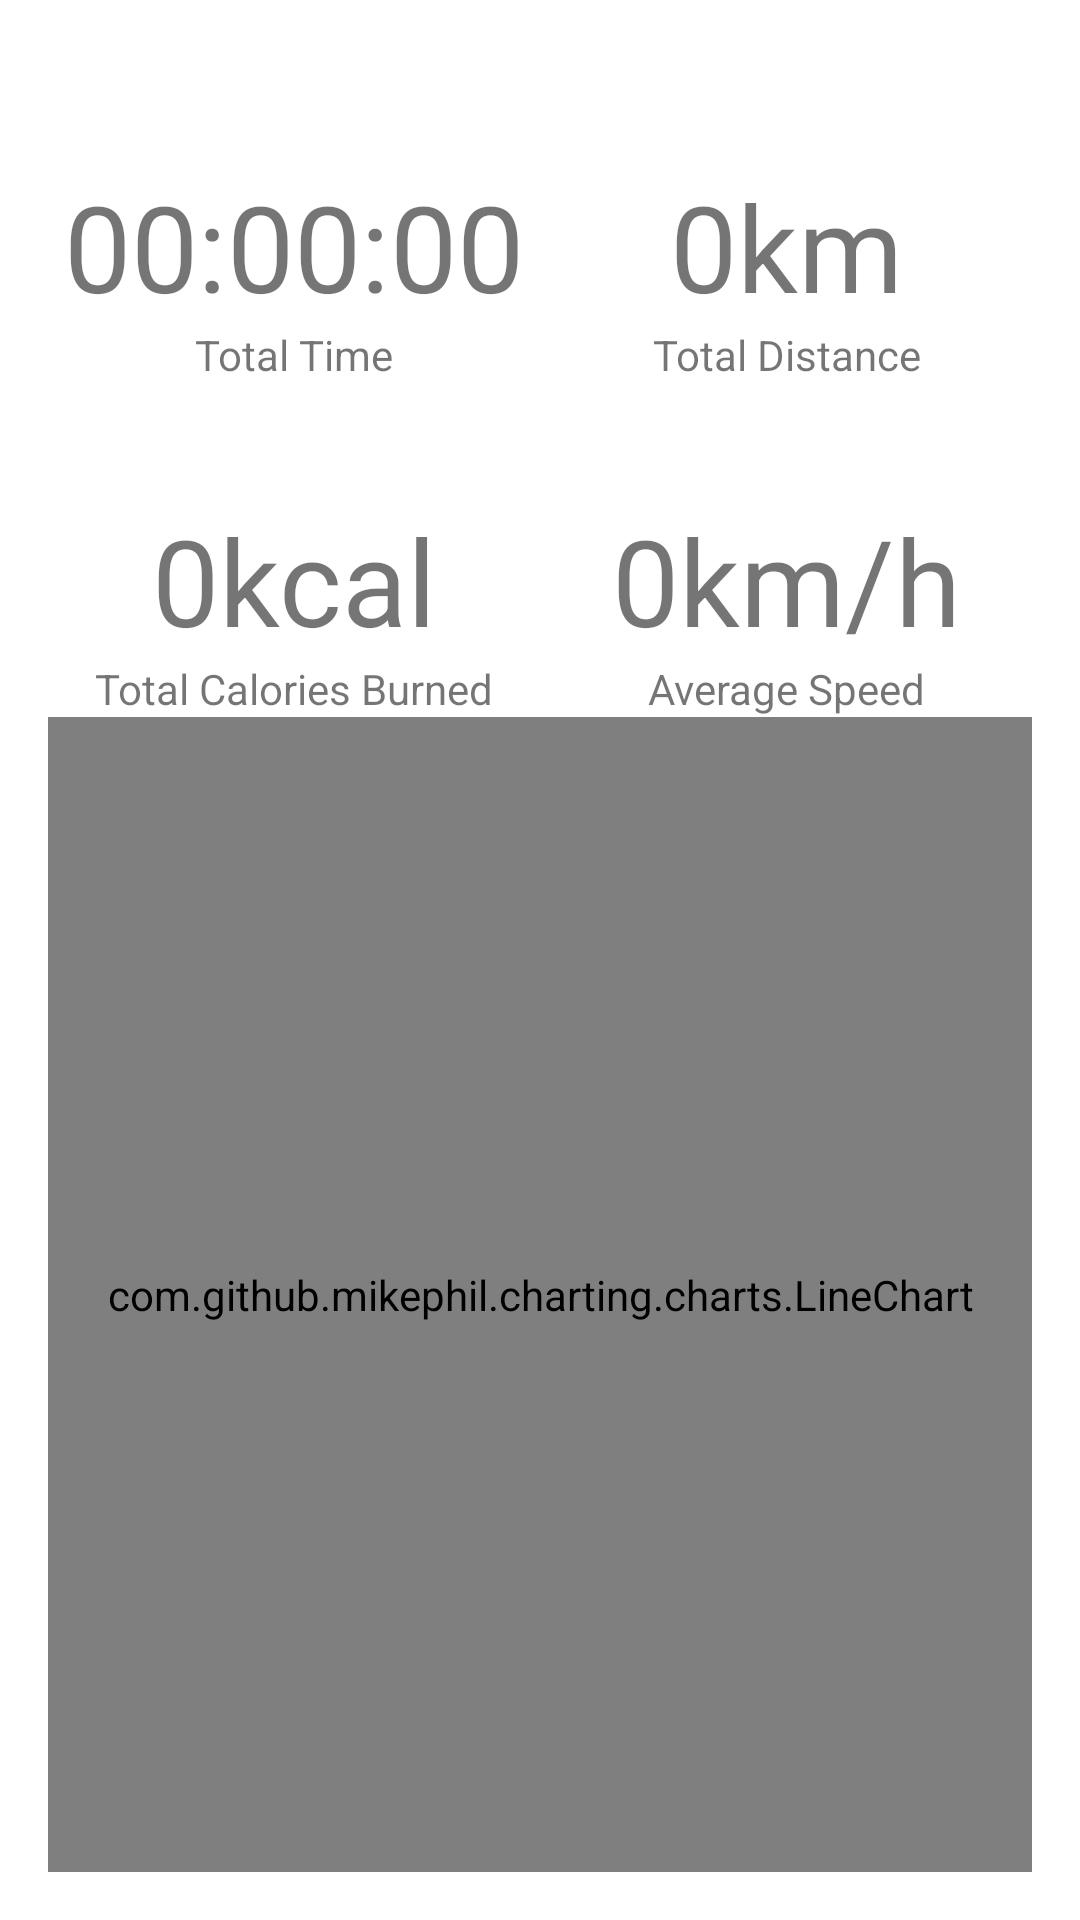

The Android layout XML behind this screen, and the referenced resources:
<!-- AndroidManifest.xml: application theme Theme.RunningApp -->
<!-- res/layout/fragment_statistics.xml -->
<?xml version="1.0" encoding="utf-8"?>
<androidx.constraintlayout.widget.ConstraintLayout
    xmlns:android="http://schemas.android.com/apk/res/android"
    xmlns:app="http://schemas.android.com/apk/res-auto"
    xmlns:tools="http://schemas.android.com/tools"
    android:layout_width="match_parent"
    android:layout_height="match_parent"
    android:padding="16dp"
    tools:context=".ui.fragments.StatisticsFragment">

    <com.google.android.material.textview.MaterialTextView
        android:id="@+id/tvTotalDistanceInfo"
        android:layout_width="wrap_content"
        android:layout_height="wrap_content"
        android:text="Total Distance"
        app:layout_constraintBottom_toTopOf="@+id/tvAverageSpeedInfo"
        app:layout_constraintEnd_toEndOf="@+id/tvTotalDistance"
        app:layout_constraintHorizontal_bias="0.5"
        app:layout_constraintStart_toStartOf="@+id/tvTotalDistance"
        app:layout_constraintTop_toTopOf="parent" />

    <com.google.android.material.textview.MaterialTextView
        android:id="@+id/tvTotalDistance"
        android:layout_width="wrap_content"
        android:layout_height="wrap_content"
        android:text="0km"
        android:textSize="40sp"
        app:layout_constraintBottom_toTopOf="@+id/tvTotalDistanceInfo"
        app:layout_constraintEnd_toEndOf="parent"
        app:layout_constraintStart_toStartOf="@+id/guideline2" />

    <com.google.android.material.textview.MaterialTextView
        android:id="@+id/tvTotalTimeInfo"
        android:layout_width="wrap_content"
        android:layout_height="wrap_content"
        android:text="Total Time"
        app:layout_constraintBottom_toTopOf="@+id/tvTotalCaloriesInfo"
        app:layout_constraintEnd_toEndOf="@+id/tvTotalTime"
        app:layout_constraintHorizontal_bias="0.5"
        app:layout_constraintStart_toStartOf="@+id/tvTotalTime"
        app:layout_constraintTop_toTopOf="parent" />

    <com.google.android.material.textview.MaterialTextView
        android:id="@+id/tvTotalTime"
        android:layout_width="wrap_content"
        android:layout_height="wrap_content"
        android:text="00:00:00"
        android:textSize="40sp"
        app:layout_constraintBottom_toTopOf="@+id/tvTotalTimeInfo"
        app:layout_constraintEnd_toStartOf="@+id/guideline2"
        app:layout_constraintStart_toStartOf="parent" />

    <com.google.android.material.textview.MaterialTextView
        android:id="@+id/tvTotalCaloriesInfo"
        android:layout_width="wrap_content"
        android:layout_height="wrap_content"
        android:text="Total Calories Burned"
        app:layout_constraintBottom_toTopOf="@+id/guideline"
        app:layout_constraintEnd_toEndOf="@+id/tvTotalCalories"
        app:layout_constraintHorizontal_bias="0.5"
        app:layout_constraintStart_toStartOf="@+id/tvTotalCalories"
        app:layout_constraintTop_toTopOf="parent" />

    <com.google.android.material.textview.MaterialTextView
        android:id="@+id/tvTotalCalories"
        android:layout_width="wrap_content"
        android:layout_height="wrap_content"
        android:text="0kcal"
        android:textSize="40sp"
        app:layout_constraintBottom_toTopOf="@+id/tvTotalCaloriesInfo"
        app:layout_constraintEnd_toStartOf="@+id/guideline2"
        app:layout_constraintStart_toStartOf="parent" />

    <com.google.android.material.textview.MaterialTextView
        android:id="@+id/tvAverageSpeedInfo"
        android:layout_width="wrap_content"
        android:layout_height="wrap_content"
        android:text="Average Speed"
        app:layout_constraintBottom_toTopOf="@+id/guideline"
        app:layout_constraintEnd_toEndOf="@+id/tvAverageSpeed"
        app:layout_constraintHorizontal_bias="0.5"
        app:layout_constraintStart_toStartOf="@+id/tvAverageSpeed"
        app:layout_constraintTop_toTopOf="parent" />

    <com.google.android.material.textview.MaterialTextView
        android:id="@+id/tvAverageSpeed"
        android:layout_width="wrap_content"
        android:layout_height="wrap_content"
        android:text="0km/h"
        android:textSize="40sp"
        app:layout_constraintBottom_toTopOf="@+id/tvAverageSpeedInfo"
        app:layout_constraintEnd_toEndOf="parent"
        app:layout_constraintStart_toStartOf="@+id/guideline2" />

    <androidx.constraintlayout.widget.Guideline
        android:id="@+id/guideline"
        android:layout_width="wrap_content"
        android:layout_height="wrap_content"
        android:orientation="horizontal"
        app:layout_constraintGuide_percent="0.7017784" />

    <androidx.constraintlayout.widget.Guideline
        android:id="@+id/guideline2"
        android:layout_width="wrap_content"
        android:layout_height="wrap_content"
        android:orientation="vertical"
        app:layout_constraintGuide_percent="0.5" />

    <com.github.mikephil.charting.charts.LineChart
        android:id="@+id/lineChart"
        android:layout_width="match_parent"
        android:layout_height="0dp"
        app:layout_constraintBottom_toBottomOf="parent"
        app:layout_constraintTop_toBottomOf="@+id/tvAverageSpeedInfo" />

</androidx.constraintlayout.widget.ConstraintLayout>
<!-- resources referenced by this layout -->
<resources>
  <style name="Theme.RunningApp" parent="Theme.MaterialComponents.DayNight.NoActionBar">
          
          <item name="colorPrimary">@color/md_blue_900</item>
          <item name="colorSecondary">@color/md_blue_500</item>
          <item name="android:colorBackground">@color/md_blue_700</item>
          <item name="colorError">@color/errorColor</item>
          <item name="android:statusBarColor">@color/md_blue_900</item>
  
          
          <item name="colorPrimaryVariant">@android:color/white</item>
          <item name="colorSecondaryVariant">@color/md_blue_400</item>
  
          
          <item name="colorSurface">@color/md_blue_900</item>
          <item name="colorOnPrimary">@color/md_blue_50</item>
          <item name="colorOnSecondary">@color/md_blue_50</item>
          <item name="colorOnBackground">@color/md_blue_50</item>
          <item name="colorOnError">@android:color/black</item>
          <item name="colorOnSurface">@android:color/white</item>
          <item name="scrimBackground">@color/mtrl_scrim_color</item>
          <item name="textAppearanceHeadline1">@style/TextAppearance.MaterialComponents.Headline1</item>
          <item name="textAppearanceHeadline2">@style/TextAppearance.MaterialComponents.Headline2</item>
          <item name="textAppearanceHeadline3">@style/TextAppearance.MaterialComponents.Headline3</item>
          <item name="textAppearanceHeadline4">@style/TextAppearance.MaterialComponents.Headline4</item>
          <item name="textAppearanceHeadline5">@style/TextAppearance.MaterialComponents.Headline5</item>
          <item name="textAppearanceHeadline6">@style/TextAppearance.MaterialComponents.Headline6</item>
          <item name="textAppearanceSubtitle1">@style/TextAppearance.MaterialComponents.Subtitle1</item>
          <item name="textAppearanceSubtitle2">@style/TextAppearance.MaterialComponents.Subtitle2</item>
          <item name="textAppearanceBody1">@style/TextAppearance.MaterialComponents.Body1</item>
          <item name="textAppearanceBody2">@style/TextAppearance.MaterialComponents.Body2</item>
          <item name="textAppearanceCaption">@style/TextAppearance.MaterialComponents.Caption</item>
          <item name="textAppearanceButton">@style/TextAppearance.MaterialComponents.Button</item>
          <item name="textAppearanceOverline">@style/TextAppearance.MaterialComponents.Overline</item>
  
          <item name="alertDialogTheme">@style/AlertDialogTheme</item>
      </style>
  <style name="AlertDialogTheme" parent="ThemeOverlay.MaterialComponents.Dialog.Alert">
          <item name="buttonBarPositiveButtonStyle">@style/PositiveButtonStyle</item>
          <item name="buttonBarNegativeButtonStyle">@style/NegativeButtonStyle</item>
      </style>
  <style name="PositiveButtonStyle" parent="Widget.MaterialComponents.Button.TextButton.Dialog">
          <item name="android:textColor">@color/colorAccent</item>
      </style>
  <style name="NegativeButtonStyle" parent="Widget.MaterialComponents.Button.TextButton.Dialog">
          <item name="android:textColor">@color/colorAccent</item>
      </style>
  <!-- not gathered from this repository: default colours our renderer supplied (Android Studio template values) -->
  <color name="colorAccent">#FF03DAC5</color>
</resources>
